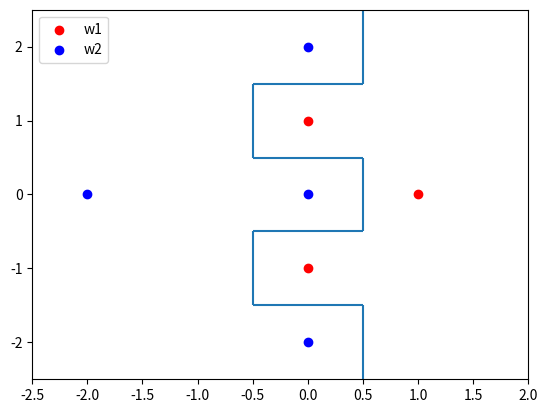

Source code (Python):
import numpy as np
import matplotlib.pyplot as plt
w = np.array([1, 0, 0, 1, 0, -1, 0, 0 ,0,
             2, 0, -2, -2, 0]).reshape(7,2)

#visibility
plt.figure()
for i in range(len(w)):
    if i < 3 :
        p1 = plt.scatter(w[i][0],w[i][1], color='red')
    else:
        p2 = plt.scatter(w[i][0],w[i][1], color='blue')
for j in range(4):
    plt.hlines(-1.5+j, xmin=-0.5, xmax=0.5)
    
#boundary
plt.vlines((-0.5, 0.5, -0.5, 0.5, 0.5),
        ymin=(-1.5, -0.5, 0.5, 1.5, -1.5),
        ymax=(-0.5, 0.5, 1.5, 2.5, -2.5))
plt.xlim(-2.5, 2)
plt.ylim(-2.5, 2.5)
plt.legend((p1,p2), ('w1','w2'), loc='upper left')
plt.show()